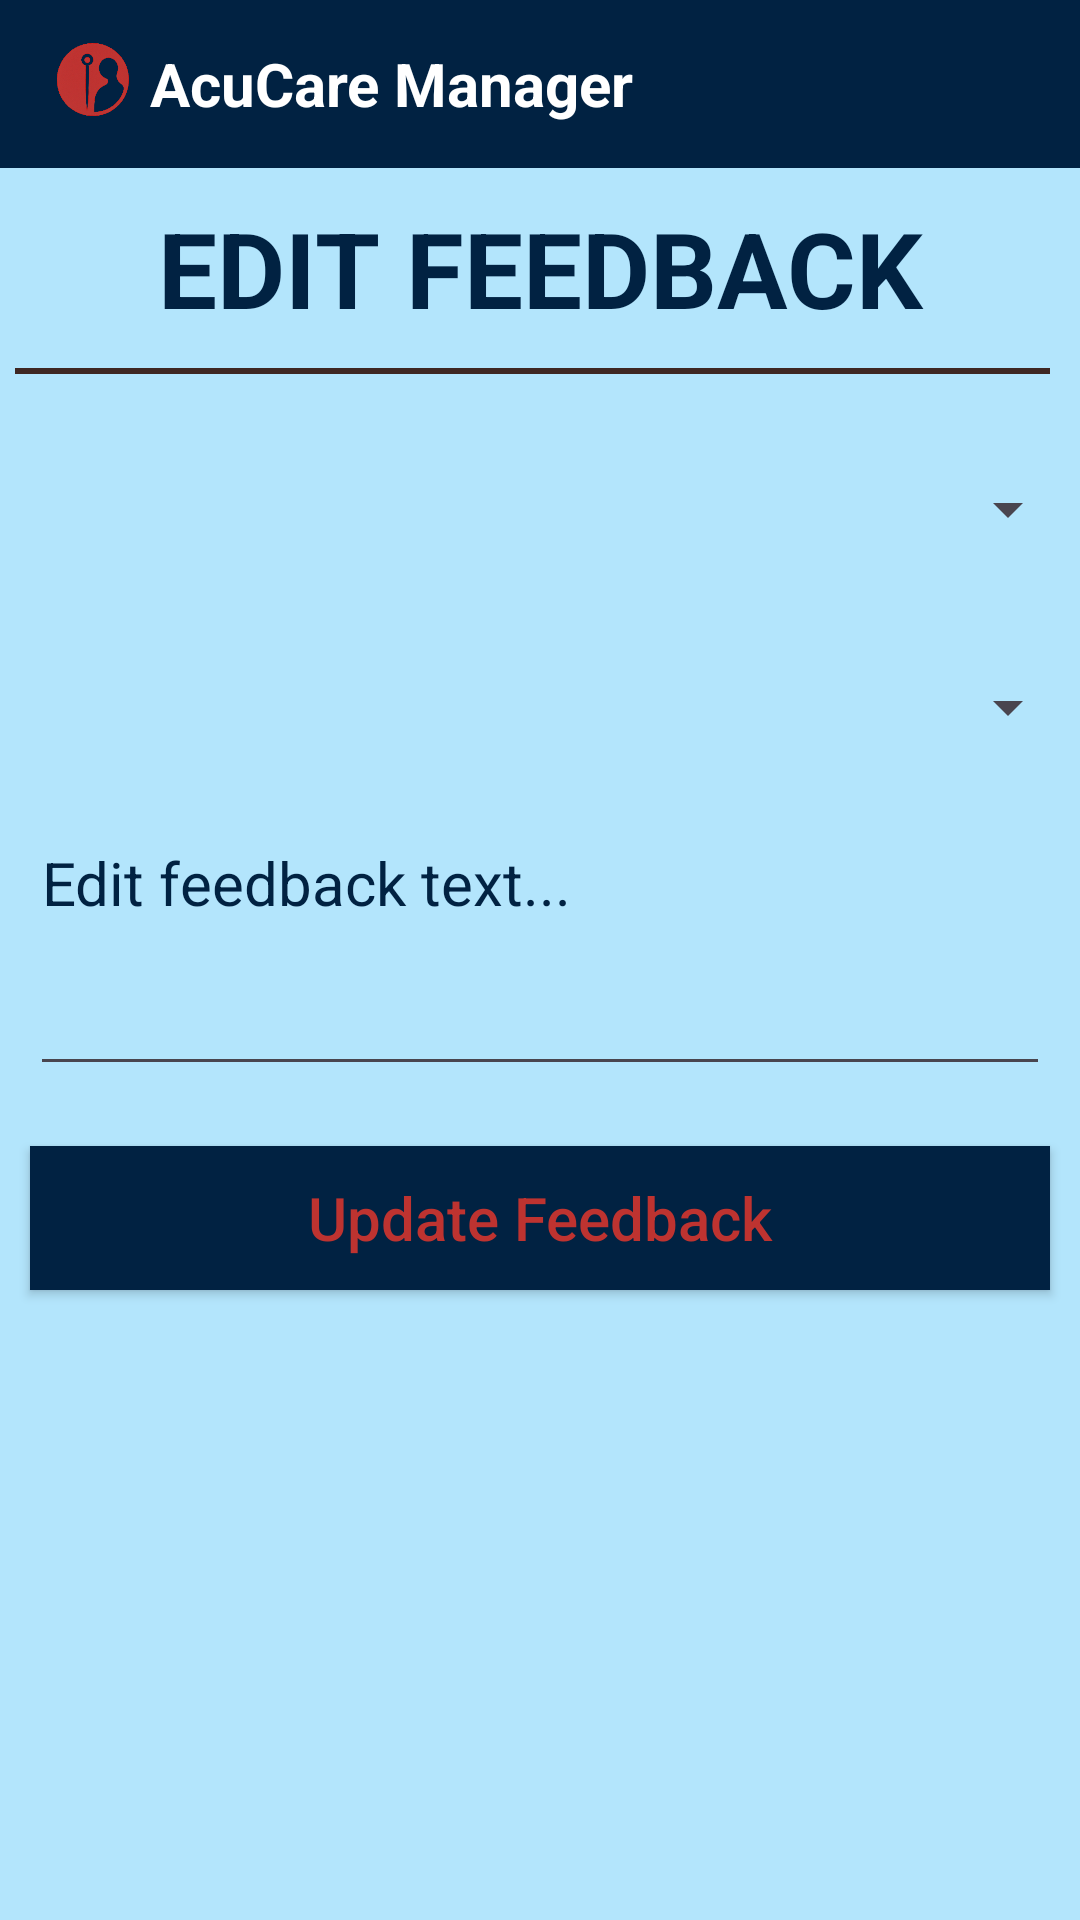

Write the Android layout XML for this screen, with the resource values it uses.
<!-- AndroidManifest.xml: application theme Theme.AcuCareManager -->
<!-- res/layout/activity_edit_feedback.xml -->
<?xml version="1.0" encoding="utf-8"?>
<ScrollView xmlns:android="http://schemas.android.com/apk/res/android"
    android:layout_width="match_parent"
    android:layout_height="match_parent"
    android:background="@color/lightBlue">

    <LinearLayout
        android:layout_width="match_parent"
        android:layout_height="wrap_content"
        android:orientation="vertical"
        >

        
        <androidx.appcompat.widget.Toolbar
            android:layout_width="match_parent"
            android:layout_height="wrap_content"
            android:background="@color/blue"
            android:minHeight="@dimen/abc_action_bar_default_height_material">

            <ImageView
                android:layout_width="30dp"
                android:layout_height="30dp"
                android:src="@drawable/small" />

            <TextView
                android:layout_width="wrap_content"
                android:layout_height="wrap_content"
                android:layout_marginLeft="20dp"
                android:text="AcuCare Manager"
                android:textColor="@color/white"
                android:textSize="20sp"
                android:textStyle="bold" />
        </androidx.appcompat.widget.Toolbar>

        
        <TextView
            style="@style/textView"
            android:layout_width="match_parent"
            android:layout_height="wrap_content"
            android:text="EDIT FEEDBACK"
            android:textSize="35sp"
            android:textStyle="bold"
            android:gravity="center"
            android:layout_marginTop="15dp" />

        
        <View
            android:layout_marginLeft="5dp"
            android:layout_marginRight="10dp"
            android:layout_width="match_parent"
            android:layout_height="2dp"
            android:background="@color/darkbrown" />

        
        <Spinner
            android:id="@+id/spinnerSelectFeedback"
            android:layout_width="match_parent"
            android:layout_height="50dp"
            android:layout_marginTop="20dp" />

        
        <Spinner
            android:id="@+id/spinnerEditFeedbackClient"
            android:layout_width="match_parent"
            android:layout_height="50dp"
            android:layout_marginTop="16dp" />

        
        <EditText
            style="@style/textView"
            android:id="@+id/etEditFeedbackNote"
            android:layout_width="match_parent"
            android:layout_height="wrap_content"
            android:hint="Edit feedback text..."
            android:minLines="3"
            android:gravity="top"
            android:layout_marginTop="16dp" />

        
        <androidx.appcompat.widget.AppCompatButton
            style="@style/Button"
            android:id="@+id/btnUpdateFeedback"
            android:layout_width="match_parent"
            android:layout_height="wrap_content"
            android:text="Update Feedback"
            android:textAllCaps="false"
            android:layout_marginTop="24dp" />

    </LinearLayout>
</ScrollView>
<!-- resources referenced by this layout -->
<resources>
  <color name="blue">#012242</color>
  <color name="darkbrown">#3E2723</color>
  <color name="lightBlue">#B3E5FC</color>
  <color name="white">#FFFFFFFF</color>
  <!-- drawable small: png bitmap (drawable, 65309 bytes) -->
  <style name="Button">
          <item name="materialButtonStyle">@style/Widget.AppCompat.Button</item>S
          <item name="android:background">@color/blue</item>
          <item name="android:textSize">20sp</item>
          <item name="android:textColor">@color/red</item>
          <item name="android:layout_marginTop">10dp</item>
          <item name="android:layout_margin">10dp</item>
      </style>
  <style name="textView">
  
          <item name="android:layout_margin">10dp</item>
          <item name="android:textSize">20sp</item>
          <item name="android:textColor">@color/blue</item>
          <item name="android:textColorHint">@color/blue</item>
      </style>
  <style name="Theme.AcuCareManager" parent="Base.Theme.AcuCareManager" />
  <color name="red">#BE3330</color>
  <style name="Base.Theme.AcuCareManager" parent="Theme.Material3.DayNight.NoActionBar">
          
          
      </style>
</resources>
